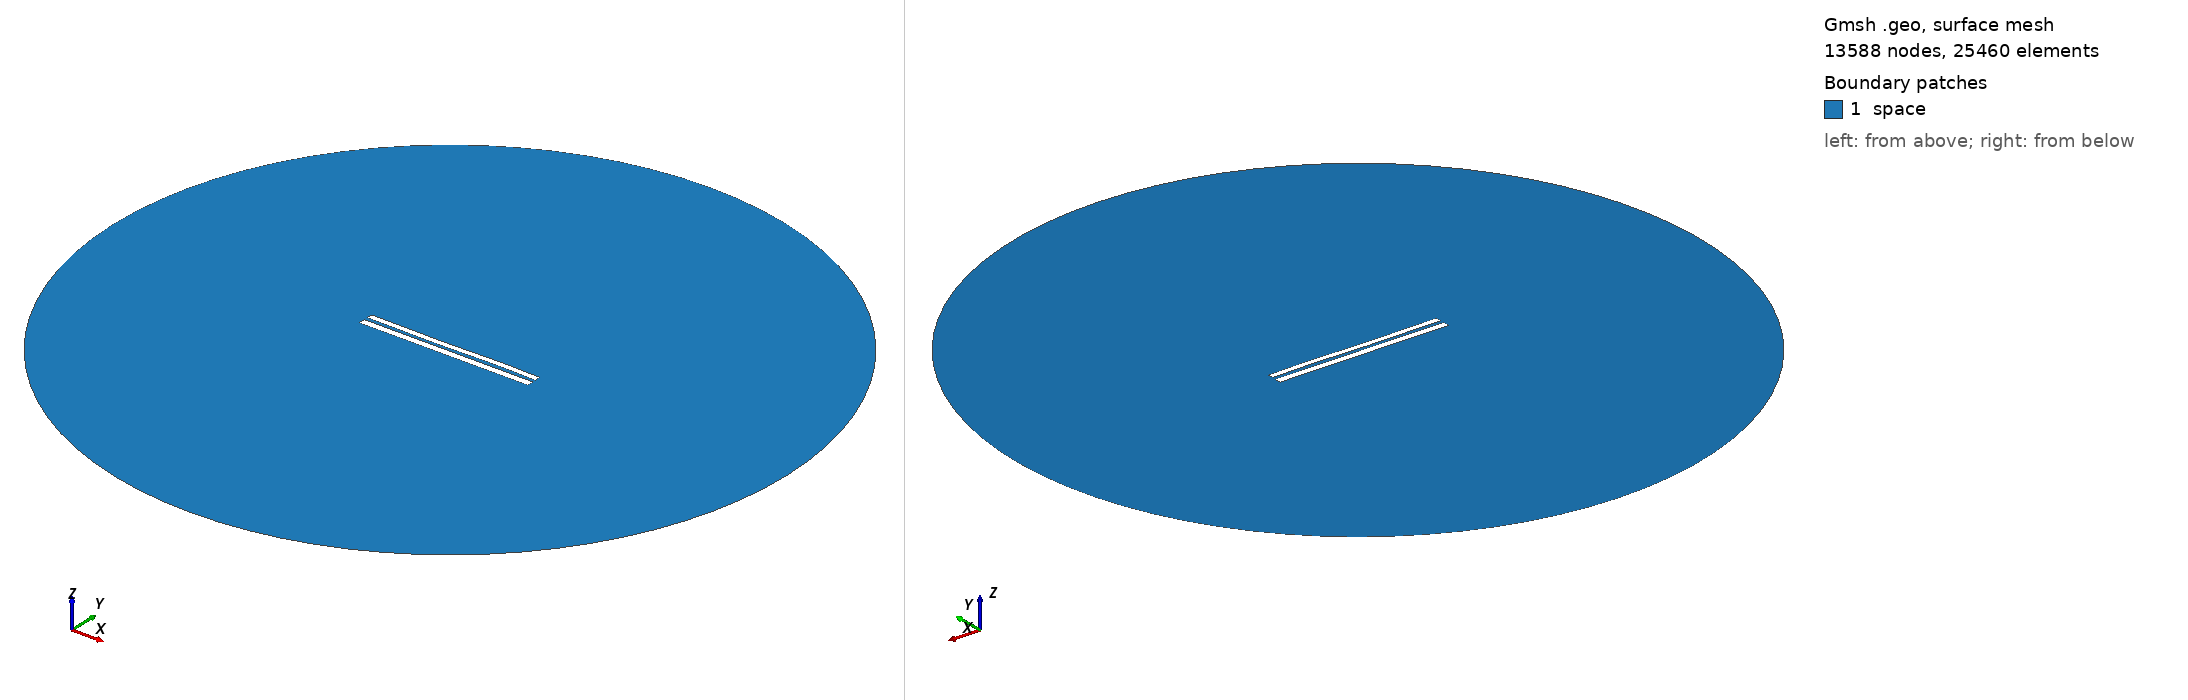

Gmsh geometry script, surface-meshed: 13588 nodes, 25460 surface elements. Boundary patches (legend numbers): 1 space. Left view from above one corner, right view from below the opposite corner. Legend entries are the model's physical surfaces. The drawing asked Gmsh for element sizes between 1% and 20% of the model's largest extent; the script's own settings can give other sizes.

=== 7779.geo (drawn) ===
//---------------------------------------
// Geometry kernel
//---------------------------------------

SetFactory("OpenCASCADE");



//---------------------------------------
// Parameters of the geometry
//---------------------------------------

// Overetch of the upper plate
overetch = 0.25;

// Distance between the plates
distance = 2.0;

// Discretization over the x axis (for the deformation)
nx = 50; 

// Length of the plate
L = 100 - overetch; 

// Number of modes
n = 4; 

// 1st mode coefficient
coeff(1) = 0.0;
beta(1) = 0.596864 * 3.1415926535 / L;

// 2nd mode coefficient
coeff(2) = -0.075;
beta(2) = 1.49418 * 3.1415926535 / L;

// 3rd mode coefficient
coeff(3) = -0.15;
beta(3) = 2.50025 * 3.1415926535 / L;

// 4th mode coefficient
coeff(4) = 0.07499999999999998;
beta(4) = 3.49999 * 3.1415926535 / L;



//---------------------------------------
// Upper plate (deformed rectangle)
//---------------------------------------

// Coordiantes of the upper plate
xmin = -50;
xmax = 50 - overetch;

// Height of the upper plate
yheight = 4 - 2 * overetch;

// Indexes of the points
UpperID[] = {};
LowerID[] = {};
LeftID[] = {};
RightID[] = {};

// Point index
p = 1;

// Horizontal edges
For i In {1:nx}
    x = xmin + (i-1)*(xmax - xmin)/(nx-1);

    y_bottom = distance / 2 + overetch;
    For j In {1:n}
        C = (Cosh(beta(j)*L) + Cos(beta(j)*L)) / (Sinh(beta(j)*L) + Sin(beta(j)*L));
        y_bottom  = y_bottom + coeff(j) * (Cosh(beta(j)*(x+50)) - Cos(beta(j)*(x+50)) - C * (Sinh(beta(j)*(x+50)) - Sin(beta(j)*(x+50))));
    EndFor

    y_top = y_bottom + yheight;

    Point(p) = {x, y_top, 0, 1.0};
    UpperID[i] = p;
    p = p + 1;

    Point(p) = {x, y_bottom, 0, 1.0};
    LowerID[i] = p;
    p = p + 1;
EndFor

// Create point lists
UpperPts[] = {}; LowerPts[] = {};
For i In {1:nx}
  UpperPts[] += {UpperID[i]};
  LowerPts[] += {LowerID[i]};
EndFor

// Build splines
Spline(1) = {UpperPts[]};
Spline(2) = {LowerPts[]};
Line(3) = {LowerPts[nx-1], UpperPts[nx-1]};
Line(4) = {LowerPts[0], UpperPts[0]};

// Build the plane surface
Curve Loop(1) = {2, 3, -1, -4};
Plane Surface(1) = {1};



//---------------------------------------
// Lower plate (rectangle)
//---------------------------------------

// Vertices
Point(1001) = {-50, -1, 0, 1.0};
Point(1002) = { 50, -1, 0, 1.0};
Point(1003) = { 50,  -5, 0, 1.0};
Point(1004) = {-50,  -5, 0, 1.0};

// Edges
Line(5) = {1001, 1002};
Line(6) = {1002, 1003};
Line(7) = {1003, 1004};
Line(8) = {1004, 1001};

// Plane surface
Line Loop(2) = {5, 6, 7, 8};
Plane Surface(2) = {2}; 



//---------------------------------------
// Outer (fictious) boundary
//---------------------------------------

// Points
Point(1005) = {0, 0, 0};       // Center
Point(1006) = {200, 0, 0};     // Start point
Point(1007) = {0, 200, 0};     // 90 degrees
Point(1008) = {-200, 0, 0};    // 180 degrees
Point(1009) = {0, -200, 0};    // 270 degrees

// Circle arcs (each needs start, center, end)
Circle(9) = {1006, 1005, 1007};
Circle(10) = {1007, 1005, 1008};
Circle(11) = {1008, 1005, 1009};
Circle(12) = {1009, 1005, 1006};

// Plane surface for the entire domain
Curve Loop(3) = {9, 10, 11, 12};
Surface(3) = {3};

// Subtract the plates from the whole domain to obtain the actual domain where we want to solve the equations
BooleanDifference{ Surface{3}; Delete; }{ Surface{1}; Surface{2}; Delete; }




//---------------------------------------
// Transfinite Lines/Curves
//---------------------------------------

// Set the number of points on the boundaries
r = 7;

// Plates
Transfinite Curve {1, 2} = 50*r Using Progression 1;
Transfinite Curve {3, 4} = 2*r Using Progression 1;
Transfinite Line {5, 7} = 50*r Using Progression 1;
Transfinite Line {6, 8} = 2*r Using Progression 1;

// Outer boundary
Transfinite Line {9, 10, 11, 12} = 20 Using Progression 1;



//---------------------------------------
// Physical groups
//---------------------------------------                

// Physical curves (boundaries)
Physical Line("force_segment", 10) = {2};
Physical Line("upper_plate", 11) = {1, 3, 4};
Physical Line("lower_plate", 12) = {5, 6, 7, 8};
Physical Line("boundary", 20) = {9, 10, 11, 12};

// Physical Surfaces
Physical Surface("space", 30) = {3};



//---------------------------------------
// 6. Generate the Mesh
//---------------------------------------

// 2D mesh generation
Mesh 2;
